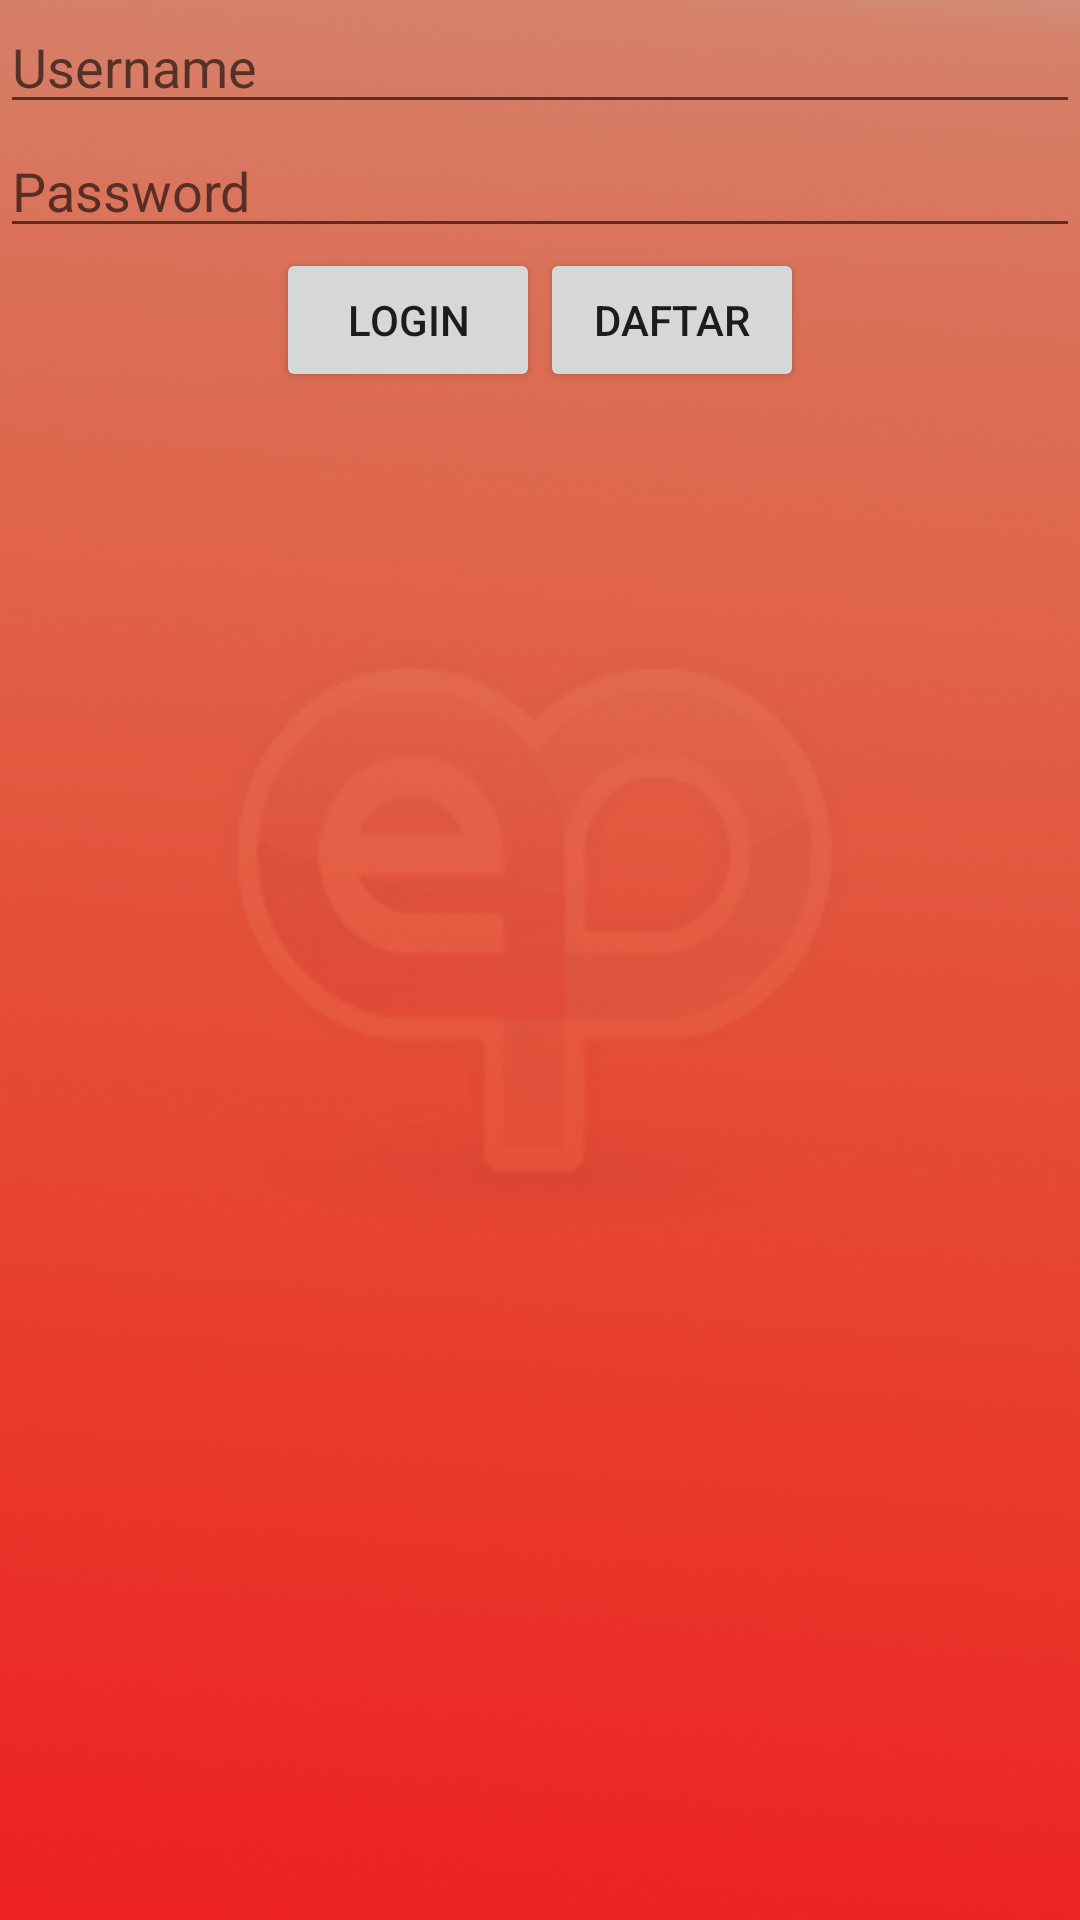

The Android layout XML behind this screen, and the referenced resources:
<!-- AndroidManifest.xml: application theme AppTheme -->
<!-- res/layout/activity_login.xml -->
<?xml version="1.0" encoding="utf-8"?>

<RelativeLayout xmlns:android="http://schemas.android.com/apk/res/android"
    xmlns:app="http://schemas.android.com/apk/res-auto"
    xmlns:tools="http://schemas.android.com/tools"
    android:layout_width="match_parent"
    android:layout_height="match_parent"
    tools:context="com.example.ahmad_r.epolicy.Activity.LoginActivity"
    android:background="@drawable/backgroundep">

    <LinearLayout
        android:layout_width="match_parent"
        android:layout_height="match_parent"
        android:orientation="vertical">

        <EditText
            android:layout_width="match_parent"
            android:layout_height="wrap_content"
            android:id="@+id/etusername"
            android:hint="@string/username"/>
        <EditText
            android:layout_width="match_parent"
            android:layout_height="wrap_content"
            android:id="@+id/etpasswordL"
            android:hint="@string/password"
            android:inputType="textPassword"/>
        <LinearLayout
            android:id="@+id/home_ll"
            android:layout_width="match_parent"
            android:layout_height="wrap_content"
            android:gravity="center"
            android:orientation="horizontal"
            android:layout_centerInParent="true">

            <Button
                android:layout_width="wrap_content"
                android:layout_height="wrap_content"
                android:id="@+id/btnlogin"
                android:layout_gravity="center_horizontal"
                android:text="Login"/>

            <Button
                android:layout_width="wrap_content"
                android:layout_height="match_parent"
                android:id="@+id/btnregister"
                android:text="Daftar" />
        </LinearLayout>

    </LinearLayout>

</RelativeLayout>
<!-- resources referenced by this layout -->
<resources>
  <!-- drawable backgroundep: png bitmap (drawable, 221071 bytes) -->
  <string name="password">Password</string>
  <string name="username">Username</string>
  <style name="AppTheme" parent="Theme.AppCompat.Light.NoActionBar">
          
          <item name="colorPrimary">@color/colorPrimary</item>
          <item name="colorPrimaryDark">@color/colorPrimaryDark</item>
          <item name="colorAccent">@color/colorAccent</item>
      </style>
  <color name="colorPrimary">#3F51B5</color>
  <color name="colorPrimaryDark">#303F9F</color>
  <color name="colorAccent">#FF4081</color>
</resources>
